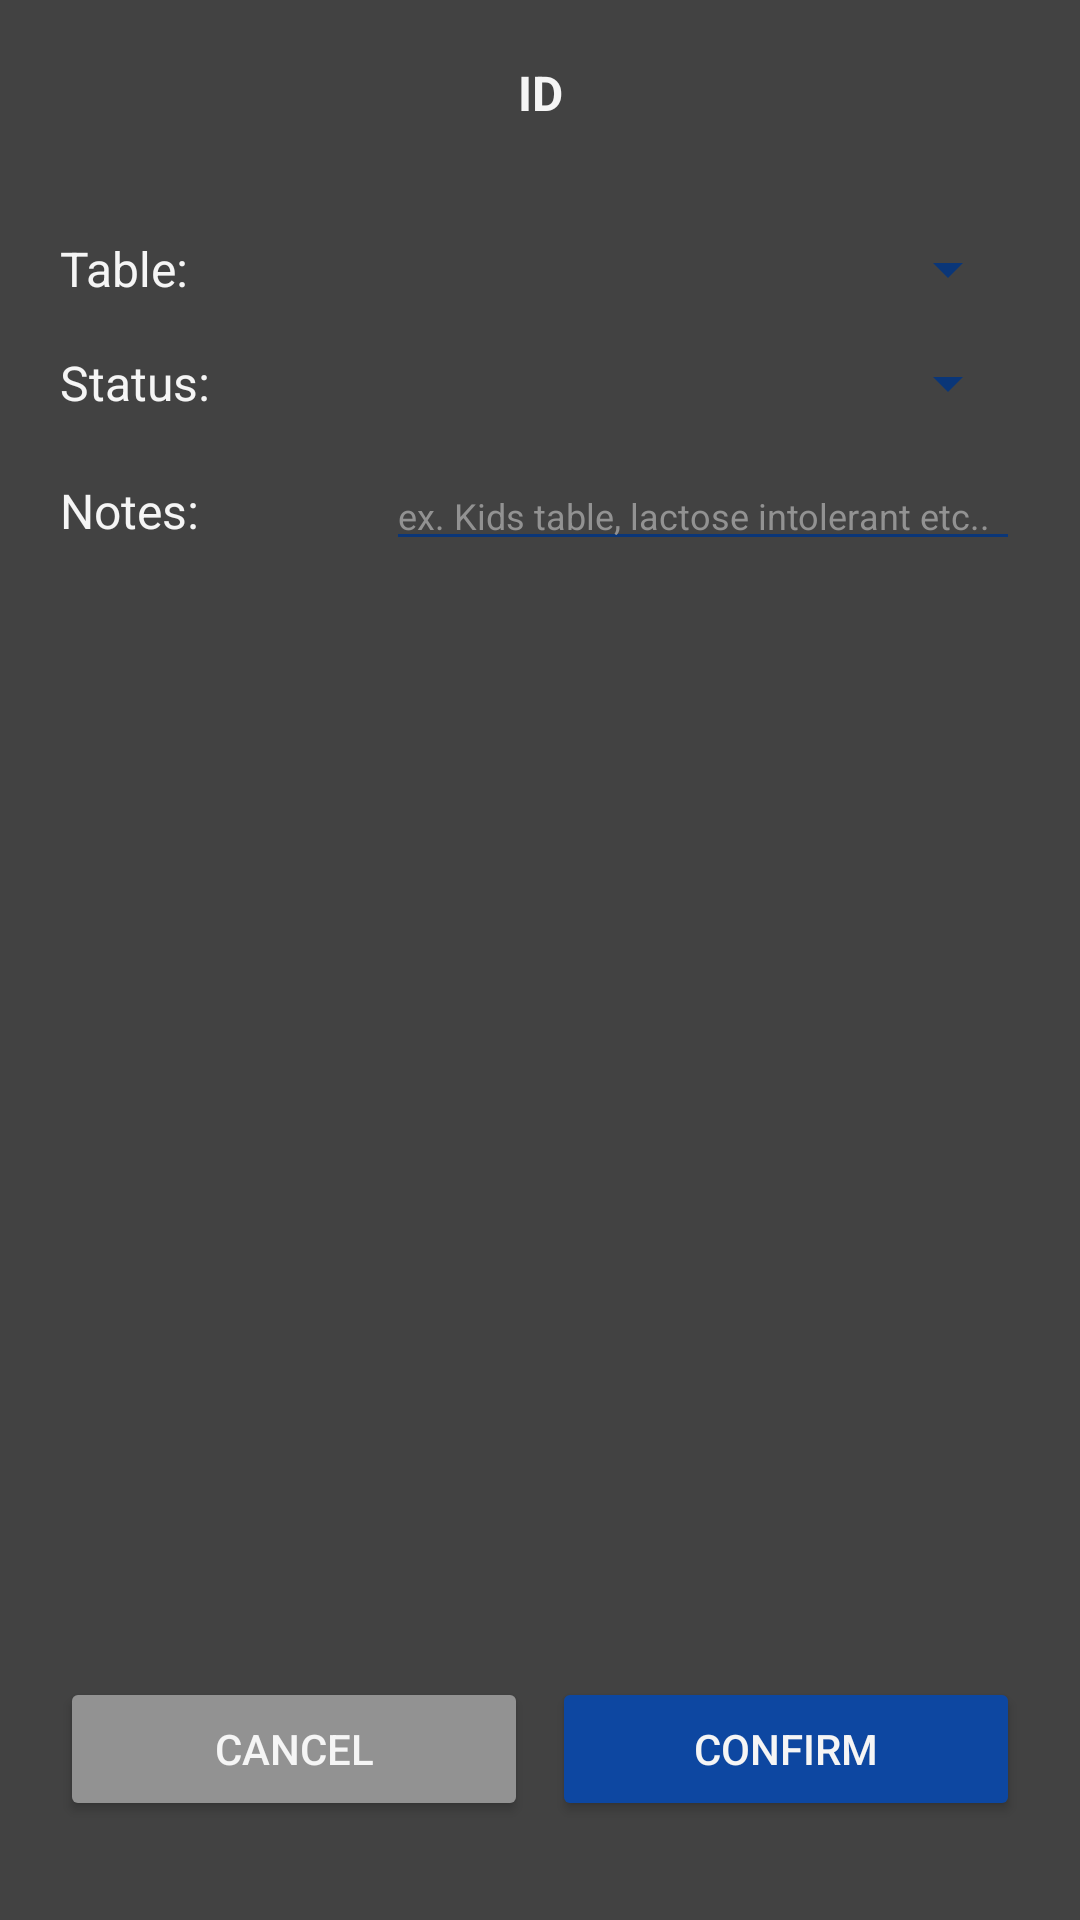

Android layout source for this screen:
<!-- AndroidManifest.xml: application theme Theme.RestaGer -->
<!-- res/layout/dialog_order_edit.xml -->
<?xml version="1.0" encoding="utf-8"?>
<androidx.constraintlayout.widget.ConstraintLayout
    xmlns:android="http://schemas.android.com/apk/res/android"
    xmlns:app="http://schemas.android.com/apk/res-auto"
    xmlns:tools="http://schemas.android.com/tools"
    android:layout_width="match_parent"
    android:layout_height="wrap_content"
    android:orientation="vertical"
    android:gravity="center"
    android:background="@color/dark_800"
    android:padding="20sp">


        <TextView
            android:id="@+id/tv_dialog_order_edit_id"
            android:layout_width="wrap_content"
            android:layout_height="wrap_content"
            android:textColor="@color/white_100"
            android:text="ID"
            android:textSize="16sp"
            android:textStyle="bold"
            app:layout_constraintTop_toTopOf="parent"
            app:layout_constraintStart_toStartOf="parent"
            app:layout_constraintEnd_toEndOf="parent"/>

        <LinearLayout
            android:id="@+id/ll_dialog_order_edit_data"
            android:layout_width="match_parent"
            android:layout_height="wrap_content"
            android:layout_marginTop="36sp"
            android:orientation="vertical"
            android:gravity="center"
            app:layout_constraintTop_toBottomOf="@id/tv_dialog_order_edit_id"
            app:layout_constraintStart_toStartOf="parent"
            app:layout_constraintEnd_toEndOf="parent">


                <LinearLayout
                    android:layout_width="match_parent"
                    android:layout_height="match_parent"
                    android:layout_weight="1"
                    android:gravity="center">

                        <TextView
                            android:layout_width="match_parent"
                            android:layout_height="wrap_content"
                            android:layout_weight="2"
                            android:textColor="@color/white_100"
                            android:text="Table:"
                            android:textSize="16sp"/>

                        <Spinner
                            android:id="@+id/s_dialog_order_edit_tables"
                            android:layout_width="match_parent"
                            android:layout_height="wrap_content"
                            android:layout_marginStart="2sp"
                            android:layout_weight="1"
                            android:backgroundTint="@color/blue_700"
                            android:spinnerMode="dropdown"
                            tools:ignore="SpeakableTextPresentCheck" />

                </LinearLayout>

                <LinearLayout
                    android:layout_width="match_parent"
                    android:layout_height="match_parent"
                    android:layout_weight="1"
                    android:layout_marginTop="14sp"
                    android:gravity="center">

                        <TextView
                            android:layout_width="match_parent"
                            android:layout_height="wrap_content"
                            android:layout_weight="2"
                            android:textColor="@color/white_100"
                            android:text="Status:"
                            android:textSize="16sp"/>

                        <Spinner
                            android:id="@+id/s_dialog_order_edit_status"
                            android:layout_width="match_parent"
                            android:layout_height="wrap_content"
                            android:layout_marginStart="2sp"
                            android:layout_weight="1"
                            android:backgroundTint="@color/blue_700"
                            android:spinnerMode="dropdown"
                            tools:ignore="SpeakableTextPresentCheck" />


                </LinearLayout>

                <LinearLayout
                    android:layout_width="match_parent"
                    android:layout_height="match_parent"
                    android:layout_weight="1"
                    android:layout_marginTop="14sp"
                    android:gravity="center">

                        <TextView
                            android:layout_width="match_parent"
                            android:layout_height="wrap_content"
                            android:layout_weight="2"
                            android:textColor="@color/white_100"
                            android:text="Notes:"
                            android:textSize="16sp"/>


                        <EditText
                            android:id="@+id/et_dialog_order_edit_notes"
                            android:layout_width="match_parent"
                            android:layout_height="wrap_content"
                            android:layout_weight="1"
                            android:layout_marginStart="2sp"
                            android:hint="ex. Kids table, lactose intolerant etc.."
                            android:backgroundTint="@color/blue_700"
                            android:textColor="@color/white_100"
                            android:textSize="12sp"
                            android:textColorHint="@color/dark_600" />

                </LinearLayout>

        </LinearLayout>

        <androidx.recyclerview.widget.RecyclerView
            android:id="@+id/rv_dialog_order_edit_plates"
            android:layout_width="match_parent"
            android:layout_height="300sp"
            android:layout_marginTop="36sp"
            app:layout_constraintTop_toBottomOf="@id/ll_dialog_order_edit_data"
            app:layout_constraintStart_toStartOf="parent"
            app:layout_constraintEnd_toEndOf="parent"/>


        <LinearLayout
            android:id="@+id/ll_dialog_order_edit_buttons"
            android:layout_width="match_parent"
            android:layout_height="wrap_content"
            android:layout_marginTop="36sp"
            app:layout_constraintTop_toBottomOf="@id/rv_dialog_order_edit_plates"
            app:layout_constraintStart_toStartOf="parent"
            app:layout_constraintEnd_toEndOf="parent">

                <Button
                    android:id="@+id/b_dialog_order_edit_dismiss"
                    android:layout_width="0sp"
                    android:layout_height="wrap_content"
                    android:layout_marginEnd="4sp"
                    android:layout_weight="1"
                    android:padding="10sp"
                    android:text="CANCEL"
                    android:textColor="@color/white_100"
                    android:backgroundTint="@color/dark_600"
                    android:textSize="14sp" />

                <Button
                    android:id="@+id/b_dialog_order_edit_confirm"
                    android:layout_width="0sp"
                    android:layout_height="wrap_content"
                    android:layout_marginStart="4sp"
                    android:layout_weight="1"
                    android:padding="10sp"
                    android:text="CONFIRM"
                    android:textColor="@color/white_100"
                    android:backgroundTint="@color/blue_400"
                    android:textSize="14sp" />


        </LinearLayout>





</androidx.constraintlayout.widget.ConstraintLayout>
<!-- resources referenced by this layout -->
<resources>
  <color name="blue_400">#0D47A1</color>
  <color name="blue_700">#0A3678</color>
  <color name="dark_600">#929292</color>
  <color name="dark_800">#424242</color>
  <color name="white_100">#F5F5F5</color>
  <style name="Theme.RestaGer" parent="Theme.MaterialComponents.DayNight.NoActionBar">
  
          
          <item name="colorPrimary">@color/white_100</item>
          <item name="colorPrimaryVariant">@color/dark_800</item>
          <item name="colorOnPrimary">@color/teal_700</item>
  
          
          <item name="colorSecondary">@color/blue_400</item>
          <item name="colorSecondaryVariant">@color/blue_700</item>
          <item name="colorOnSecondary">@color/white_300</item>
  
          
          <item name="android:statusBarColor" tools:targetApi="l">?attr/colorPrimaryVariant</item>
  
          
          <item name="android:windowNoTitle">true</item>
          <item name="android:windowActionBar">false</item>
          <item name="android:windowFullscreen">true</item>
          <item name="android:windowContentOverlay">@null</item>
  
      </style>
  <color name="teal_700">#1976D2</color>
  <color name="white_300">#E0E0E0</color>
</resources>
